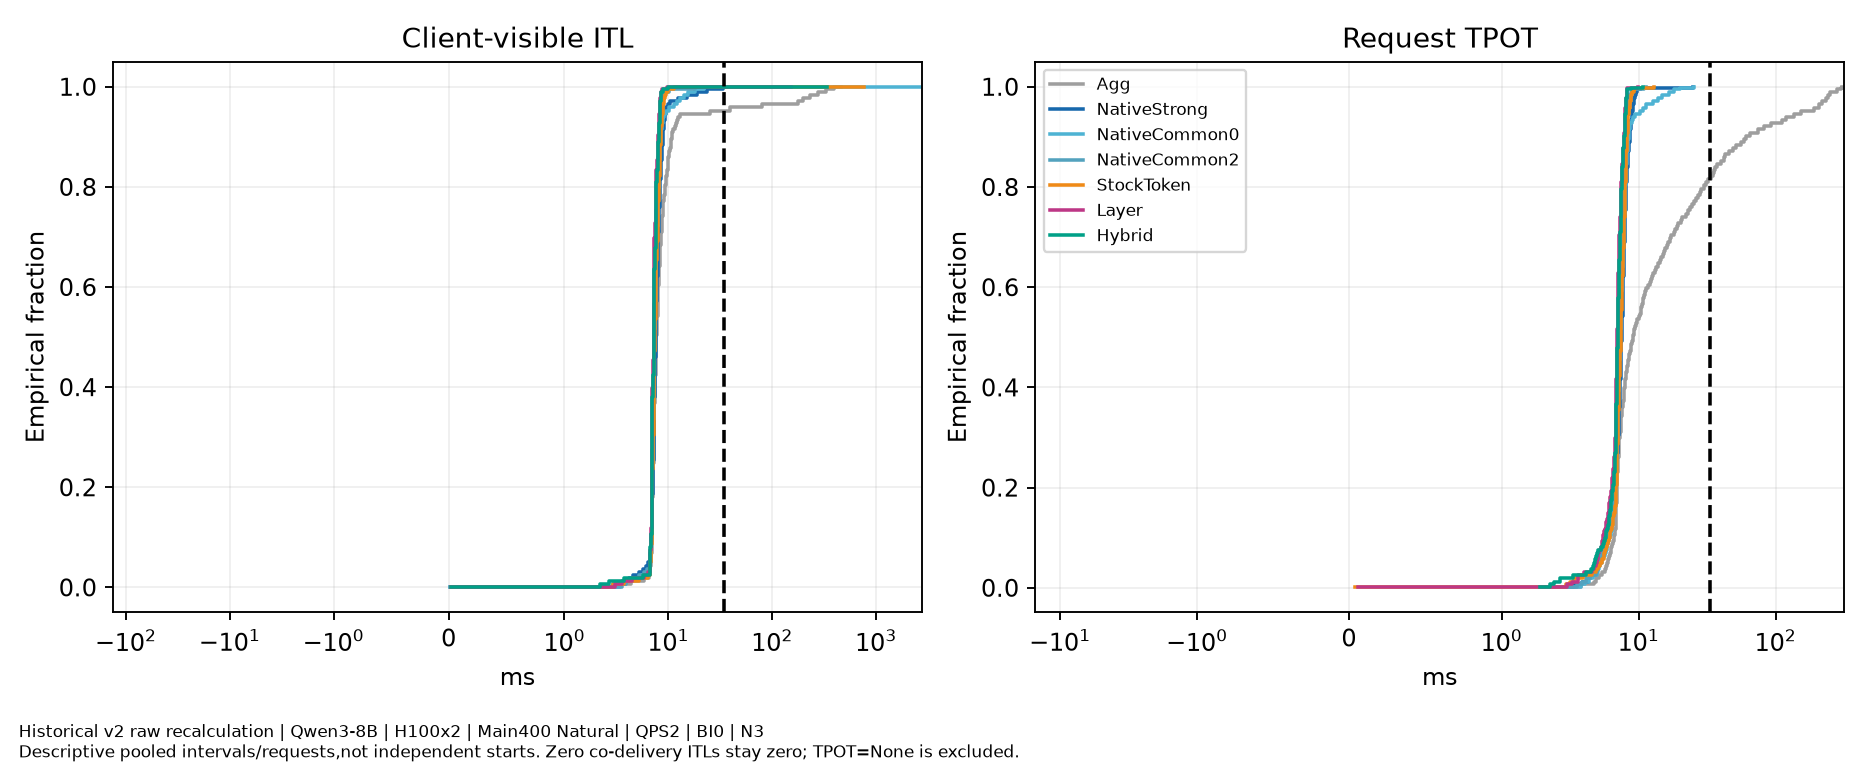

The file beside this chart, header and first rows:
family, QPS, requests_per_start, independent_starts, model_revision, dataset_SHA256, numerical_mode, B, S, KV_GiB_per_GPU, KV_block_tokens, client_scope, throughput_scope, source_and_GPU_metadata, evidence, method, metric, ms, CDF, observations
Historical_Main400_Natural, 2.0, 400, 3, b968826d9c46dd6066d109eabc6255188de91218, 0845a0e44f001acf55dfd16407dc05e80dc56103…, BI0, 8192, 1024, 42, 128, Coordinator delivery,not HTTP, Output-only finite cohort,not sustainabl…, metrics_per_start.csv and request_slo_fa…, HISTORICAL_RAW_RECALCULATION, Agg, ITL, 0.01274, 1.47597118904239e-05, 67752
Historical_Main400_Natural, 2.0, 400, 3, b968826d9c46dd6066d109eabc6255188de91218, 0845a0e44f001acf55dfd16407dc05e80dc56103…, BI0, 8192, 1024, 42, 128, Coordinator delivery,not HTTP, Output-only finite cohort,not sustainabl…, metrics_per_start.csv and request_slo_fa…, HISTORICAL_RAW_RECALCULATION, Agg, ITL, 3.16, 0.006229, 67752
Historical_Main400_Natural, 2.0, 400, 3, b968826d9c46dd6066d109eabc6255188de91218, 0845a0e44f001acf55dfd16407dc05e80dc56103…, BI0, 8192, 1024, 42, 128, Coordinator delivery,not HTTP, Output-only finite cohort,not sustainabl…, metrics_per_start.csv and request_slo_fa…, HISTORICAL_RAW_RECALCULATION, Agg, ITL, 4.348, 0.01246, 67752
Historical_Main400_Natural, 2.0, 400, 3, b968826d9c46dd6066d109eabc6255188de91218, 0845a0e44f001acf55dfd16407dc05e80dc56103…, BI0, 8192, 1024, 42, 128, Coordinator delivery,not HTTP, Output-only finite cohort,not sustainabl…, metrics_per_start.csv and request_slo_fa…, HISTORICAL_RAW_RECALCULATION, Agg, ITL, 5.777, 0.01869, 67752
Historical_Main400_Natural, 2.0, 400, 3, b968826d9c46dd6066d109eabc6255188de91218, 0845a0e44f001acf55dfd16407dc05e80dc56103…, BI0, 8192, 1024, 42, 128, Coordinator delivery,not HTTP, Output-only finite cohort,not sustainabl…, metrics_per_start.csv and request_slo_fa…, HISTORICAL_RAW_RECALCULATION, Agg, ITL, 6.462, 0.02491, 67752
Historical_Main400_Natural, 2.0, 400, 3, b968826d9c46dd6066d109eabc6255188de91218, 0845a0e44f001acf55dfd16407dc05e80dc56103…, BI0, 8192, 1024, 42, 128, Coordinator delivery,not HTTP, Output-only finite cohort,not sustainabl…, metrics_per_start.csv and request_slo_fa…, HISTORICAL_RAW_RECALCULATION, Agg, ITL, 6.65, 0.03114, 67752
Historical_Main400_Natural, 2.0, 400, 3, b968826d9c46dd6066d109eabc6255188de91218, 0845a0e44f001acf55dfd16407dc05e80dc56103…, BI0, 8192, 1024, 42, 128, Coordinator delivery,not HTTP, Output-only finite cohort,not sustainabl…, metrics_per_start.csv and request_slo_fa…, HISTORICAL_RAW_RECALCULATION, Agg, ITL, 6.688, 0.03737, 67752
Historical_Main400_Natural, 2.0, 400, 3, b968826d9c46dd6066d109eabc6255188de91218, 0845a0e44f001acf55dfd16407dc05e80dc56103…, BI0, 8192, 1024, 42, 128, Coordinator delivery,not HTTP, Output-only finite cohort,not sustainabl…, metrics_per_start.csv and request_slo_fa…, HISTORICAL_RAW_RECALCULATION, Agg, ITL, 6.723, 0.04359, 67752
Historical_Main400_Natural, 2.0, 400, 3, b968826d9c46dd6066d109eabc6255188de91218, 0845a0e44f001acf55dfd16407dc05e80dc56103…, BI0, 8192, 1024, 42, 128, Coordinator delivery,not HTTP, Output-only finite cohort,not sustainabl…, metrics_per_start.csv and request_slo_fa…, HISTORICAL_RAW_RECALCULATION, Agg, ITL, 6.752, 0.04981, 67752
Historical_Main400_Natural, 2.0, 400, 3, b968826d9c46dd6066d109eabc6255188de91218, 0845a0e44f001acf55dfd16407dc05e80dc56103…, BI0, 8192, 1024, 42, 128, Coordinator delivery,not HTTP, Output-only finite cohort,not sustainabl…, metrics_per_start.csv and request_slo_fa…, HISTORICAL_RAW_RECALCULATION, Agg, ITL, 6.793, 0.05604, 67752
Historical_Main400_Natural, 2.0, 400, 3, b968826d9c46dd6066d109eabc6255188de91218, 0845a0e44f001acf55dfd16407dc05e80dc56103…, BI0, 8192, 1024, 42, 128, Coordinator delivery,not HTTP, Output-only finite cohort,not sustainabl…, metrics_per_start.csv and request_slo_fa…, HISTORICAL_RAW_RECALCULATION, Agg, ITL, 6.831, 0.06227, 67752
Historical_Main400_Natural, 2.0, 400, 3, b968826d9c46dd6066d109eabc6255188de91218, 0845a0e44f001acf55dfd16407dc05e80dc56103…, BI0, 8192, 1024, 42, 128, Coordinator delivery,not HTTP, Output-only finite cohort,not sustainabl…, metrics_per_start.csv and request_slo_fa…, HISTORICAL_RAW_RECALCULATION, Agg, ITL, 6.861, 0.0685, 67752
Historical_Main400_Natural, 2.0, 400, 3, b968826d9c46dd6066d109eabc6255188de91218, 0845a0e44f001acf55dfd16407dc05e80dc56103…, BI0, 8192, 1024, 42, 128, Coordinator delivery,not HTTP, Output-only finite cohort,not sustainabl…, metrics_per_start.csv and request_slo_fa…, HISTORICAL_RAW_RECALCULATION, Agg, ITL, 6.89, 0.07473, 67752
Historical_Main400_Natural, 2.0, 400, 3, b968826d9c46dd6066d109eabc6255188de91218, 0845a0e44f001acf55dfd16407dc05e80dc56103…, BI0, 8192, 1024, 42, 128, Coordinator delivery,not HTTP, Output-only finite cohort,not sustainabl…, metrics_per_start.csv and request_slo_fa…, HISTORICAL_RAW_RECALCULATION, Agg, ITL, 6.915, 0.08094, 67752
Historical_Main400_Natural, 2.0, 400, 3, b968826d9c46dd6066d109eabc6255188de91218, 0845a0e44f001acf55dfd16407dc05e80dc56103…, BI0, 8192, 1024, 42, 128, Coordinator delivery,not HTTP, Output-only finite cohort,not sustainabl…, metrics_per_start.csv and request_slo_fa…, HISTORICAL_RAW_RECALCULATION, Agg, ITL, 6.928, 0.08717, 67752
Historical_Main400_Natural, 2.0, 400, 3, b968826d9c46dd6066d109eabc6255188de91218, 0845a0e44f001acf55dfd16407dc05e80dc56103…, BI0, 8192, 1024, 42, 128, Coordinator delivery,not HTTP, Output-only finite cohort,not sustainabl…, metrics_per_start.csv and request_slo_fa…, HISTORICAL_RAW_RECALCULATION, Agg, ITL, 6.937, 0.0934, 67752
Historical_Main400_Natural, 2.0, 400, 3, b968826d9c46dd6066d109eabc6255188de91218, 0845a0e44f001acf55dfd16407dc05e80dc56103…, BI0, 8192, 1024, 42, 128, Coordinator delivery,not HTTP, Output-only finite cohort,not sustainabl…, metrics_per_start.csv and request_slo_fa…, HISTORICAL_RAW_RECALCULATION, Agg, ITL, 6.945, 0.09963, 67752
Historical_Main400_Natural, 2.0, 400, 3, b968826d9c46dd6066d109eabc6255188de91218, 0845a0e44f001acf55dfd16407dc05e80dc56103…, BI0, 8192, 1024, 42, 128, Coordinator delivery,not HTTP, Output-only finite cohort,not sustainabl…, metrics_per_start.csv and request_slo_fa…, HISTORICAL_RAW_RECALCULATION, Agg, ITL, 6.952, 0.1059, 67752
Historical_Main400_Natural, 2.0, 400, 3, b968826d9c46dd6066d109eabc6255188de91218, 0845a0e44f001acf55dfd16407dc05e80dc56103…, BI0, 8192, 1024, 42, 128, Coordinator delivery,not HTTP, Output-only finite cohort,not sustainabl…, metrics_per_start.csv and request_slo_fa…, HISTORICAL_RAW_RECALCULATION, Agg, ITL, 6.957, 0.1121, 67752
Historical_Main400_Natural, 2.0, 400, 3, b968826d9c46dd6066d109eabc6255188de91218, 0845a0e44f001acf55dfd16407dc05e80dc56103…, BI0, 8192, 1024, 42, 128, Coordinator delivery,not HTTP, Output-only finite cohort,not sustainabl…, metrics_per_start.csv and request_slo_fa…, HISTORICAL_RAW_RECALCULATION, Agg, ITL, 6.963, 0.1183, 67752
Historical_Main400_Natural, 2.0, 400, 3, b968826d9c46dd6066d109eabc6255188de91218, 0845a0e44f001acf55dfd16407dc05e80dc56103…, BI0, 8192, 1024, 42, 128, Coordinator delivery,not HTTP, Output-only finite cohort,not sustainabl…, metrics_per_start.csv and request_slo_fa…, HISTORICAL_RAW_RECALCULATION, Agg, ITL, 6.968, 0.1245, 67752
Historical_Main400_Natural, 2.0, 400, 3, b968826d9c46dd6066d109eabc6255188de91218, 0845a0e44f001acf55dfd16407dc05e80dc56103…, BI0, 8192, 1024, 42, 128, Coordinator delivery,not HTTP, Output-only finite cohort,not sustainabl…, metrics_per_start.csv and request_slo_fa…, HISTORICAL_RAW_RECALCULATION, Agg, ITL, 6.973, 0.1308, 67752
Historical_Main400_Natural, 2.0, 400, 3, b968826d9c46dd6066d109eabc6255188de91218, 0845a0e44f001acf55dfd16407dc05e80dc56103…, BI0, 8192, 1024, 42, 128, Coordinator delivery,not HTTP, Output-only finite cohort,not sustainabl…, metrics_per_start.csv and request_slo_fa…, HISTORICAL_RAW_RECALCULATION, Agg, ITL, 6.979, 0.137, 67752
Historical_Main400_Natural, 2.0, 400, 3, b968826d9c46dd6066d109eabc6255188de91218, 0845a0e44f001acf55dfd16407dc05e80dc56103…, BI0, 8192, 1024, 42, 128, Coordinator delivery,not HTTP, Output-only finite cohort,not sustainabl…, metrics_per_start.csv and request_slo_fa…, HISTORICAL_RAW_RECALCULATION, Agg, ITL, 6.985, 0.1432, 67752
Historical_Main400_Natural, 2.0, 400, 3, b968826d9c46dd6066d109eabc6255188de91218, 0845a0e44f001acf55dfd16407dc05e80dc56103…, BI0, 8192, 1024, 42, 128, Coordinator delivery,not HTTP, Output-only finite cohort,not sustainabl…, metrics_per_start.csv and request_slo_fa…, HISTORICAL_RAW_RECALCULATION, Agg, ITL, 6.993, 0.1494, 67752
Historical_Main400_Natural, 2.0, 400, 3, b968826d9c46dd6066d109eabc6255188de91218, 0845a0e44f001acf55dfd16407dc05e80dc56103…, BI0, 8192, 1024, 42, 128, Coordinator delivery,not HTTP, Output-only finite cohort,not sustainabl…, metrics_per_start.csv and request_slo_fa…, HISTORICAL_RAW_RECALCULATION, Agg, ITL, 7, 0.1557, 67752
Historical_Main400_Natural, 2.0, 400, 3, b968826d9c46dd6066d109eabc6255188de91218, 0845a0e44f001acf55dfd16407dc05e80dc56103…, BI0, 8192, 1024, 42, 128, Coordinator delivery,not HTTP, Output-only finite cohort,not sustainabl…, metrics_per_start.csv and request_slo_fa…, HISTORICAL_RAW_RECALCULATION, Agg, ITL, 7.008, 0.1619, 67752
Historical_Main400_Natural, 2.0, 400, 3, b968826d9c46dd6066d109eabc6255188de91218, 0845a0e44f001acf55dfd16407dc05e80dc56103…, BI0, 8192, 1024, 42, 128, Coordinator delivery,not HTTP, Output-only finite cohort,not sustainabl…, metrics_per_start.csv and request_slo_fa…, HISTORICAL_RAW_RECALCULATION, Agg, ITL, 7.016, 0.1681, 67752
Historical_Main400_Natural, 2.0, 400, 3, b968826d9c46dd6066d109eabc6255188de91218, 0845a0e44f001acf55dfd16407dc05e80dc56103…, BI0, 8192, 1024, 42, 128, Coordinator delivery,not HTTP, Output-only finite cohort,not sustainabl…, metrics_per_start.csv and request_slo_fa…, HISTORICAL_RAW_RECALCULATION, Agg, ITL, 7.025, 0.1743, 67752
Historical_Main400_Natural, 2.0, 400, 3, b968826d9c46dd6066d109eabc6255188de91218, 0845a0e44f001acf55dfd16407dc05e80dc56103…, BI0, 8192, 1024, 42, 128, Coordinator delivery,not HTTP, Output-only finite cohort,not sustainabl…, metrics_per_start.csv and request_slo_fa…, HISTORICAL_RAW_RECALCULATION, Agg, ITL, 7.034, 0.1806, 67752
Historical_Main400_Natural, 2.0, 400, 3, b968826d9c46dd6066d109eabc6255188de91218, 0845a0e44f001acf55dfd16407dc05e80dc56103…, BI0, 8192, 1024, 42, 128, Coordinator delivery,not HTTP, Output-only finite cohort,not sustainabl…, metrics_per_start.csv and request_slo_fa…, HISTORICAL_RAW_RECALCULATION, Agg, ITL, 7.043, 0.1868, 67752
Historical_Main400_Natural, 2.0, 400, 3, b968826d9c46dd6066d109eabc6255188de91218, 0845a0e44f001acf55dfd16407dc05e80dc56103…, BI0, 8192, 1024, 42, 128, Coordinator delivery,not HTTP, Output-only finite cohort,not sustainabl…, metrics_per_start.csv and request_slo_fa…, HISTORICAL_RAW_RECALCULATION, Agg, ITL, 7.051, 0.193, 67752
Historical_Main400_Natural, 2.0, 400, 3, b968826d9c46dd6066d109eabc6255188de91218, 0845a0e44f001acf55dfd16407dc05e80dc56103…, BI0, 8192, 1024, 42, 128, Coordinator delivery,not HTTP, Output-only finite cohort,not sustainabl…, metrics_per_start.csv and request_slo_fa…, HISTORICAL_RAW_RECALCULATION, Agg, ITL, 7.061, 0.1993, 67752
Historical_Main400_Natural, 2.0, 400, 3, b968826d9c46dd6066d109eabc6255188de91218, 0845a0e44f001acf55dfd16407dc05e80dc56103…, BI0, 8192, 1024, 42, 128, Coordinator delivery,not HTTP, Output-only finite cohort,not sustainabl…, metrics_per_start.csv and request_slo_fa…, HISTORICAL_RAW_RECALCULATION, Agg, ITL, 7.074, 0.2055, 67752
Historical_Main400_Natural, 2.0, 400, 3, b968826d9c46dd6066d109eabc6255188de91218, 0845a0e44f001acf55dfd16407dc05e80dc56103…, BI0, 8192, 1024, 42, 128, Coordinator delivery,not HTTP, Output-only finite cohort,not sustainabl…, metrics_per_start.csv and request_slo_fa…, HISTORICAL_RAW_RECALCULATION, Agg, ITL, 7.087, 0.2117, 67752
Historical_Main400_Natural, 2.0, 400, 3, b968826d9c46dd6066d109eabc6255188de91218, 0845a0e44f001acf55dfd16407dc05e80dc56103…, BI0, 8192, 1024, 42, 128, Coordinator delivery,not HTTP, Output-only finite cohort,not sustainabl…, metrics_per_start.csv and request_slo_fa…, HISTORICAL_RAW_RECALCULATION, Agg, ITL, 7.103, 0.2179, 67752
Historical_Main400_Natural, 2.0, 400, 3, b968826d9c46dd6066d109eabc6255188de91218, 0845a0e44f001acf55dfd16407dc05e80dc56103…, BI0, 8192, 1024, 42, 128, Coordinator delivery,not HTTP, Output-only finite cohort,not sustainabl…, metrics_per_start.csv and request_slo_fa…, HISTORICAL_RAW_RECALCULATION, Agg, ITL, 7.122, 0.2242, 67752
Historical_Main400_Natural, 2.0, 400, 3, b968826d9c46dd6066d109eabc6255188de91218, 0845a0e44f001acf55dfd16407dc05e80dc56103…, BI0, 8192, 1024, 42, 128, Coordinator delivery,not HTTP, Output-only finite cohort,not sustainabl…, metrics_per_start.csv and request_slo_fa…, HISTORICAL_RAW_RECALCULATION, Agg, ITL, 7.138, 0.2304, 67752
Historical_Main400_Natural, 2.0, 400, 3, b968826d9c46dd6066d109eabc6255188de91218, 0845a0e44f001acf55dfd16407dc05e80dc56103…, BI0, 8192, 1024, 42, 128, Coordinator delivery,not HTTP, Output-only finite cohort,not sustainabl…, metrics_per_start.csv and request_slo_fa…, HISTORICAL_RAW_RECALCULATION, Agg, ITL, 7.154, 0.2366, 67752
Historical_Main400_Natural, 2.0, 400, 3, b968826d9c46dd6066d109eabc6255188de91218, 0845a0e44f001acf55dfd16407dc05e80dc56103…, BI0, 8192, 1024, 42, 128, Coordinator delivery,not HTTP, Output-only finite cohort,not sustainabl…, metrics_per_start.csv and request_slo_fa…, HISTORICAL_RAW_RECALCULATION, Agg, ITL, 7.171, 0.2428, 67752
Historical_Main400_Natural, 2.0, 400, 3, b968826d9c46dd6066d109eabc6255188de91218, 0845a0e44f001acf55dfd16407dc05e80dc56103…, BI0, 8192, 1024, 42, 128, Coordinator delivery,not HTTP, Output-only finite cohort,not sustainabl…, metrics_per_start.csv and request_slo_fa…, HISTORICAL_RAW_RECALCULATION, Agg, ITL, 7.187, 0.2491, 67752
Historical_Main400_Natural, 2.0, 400, 3, b968826d9c46dd6066d109eabc6255188de91218, 0845a0e44f001acf55dfd16407dc05e80dc56103…, BI0, 8192, 1024, 42, 128, Coordinator delivery,not HTTP, Output-only finite cohort,not sustainabl…, metrics_per_start.csv and request_slo_fa…, HISTORICAL_RAW_RECALCULATION, Agg, ITL, 7.2, 0.2553, 67752
Historical_Main400_Natural, 2.0, 400, 3, b968826d9c46dd6066d109eabc6255188de91218, 0845a0e44f001acf55dfd16407dc05e80dc56103…, BI0, 8192, 1024, 42, 128, Coordinator delivery,not HTTP, Output-only finite cohort,not sustainabl…, metrics_per_start.csv and request_slo_fa…, HISTORICAL_RAW_RECALCULATION, Agg, ITL, 7.215, 0.2615, 67752
Historical_Main400_Natural, 2.0, 400, 3, b968826d9c46dd6066d109eabc6255188de91218, 0845a0e44f001acf55dfd16407dc05e80dc56103…, BI0, 8192, 1024, 42, 128, Coordinator delivery,not HTTP, Output-only finite cohort,not sustainabl…, metrics_per_start.csv and request_slo_fa…, HISTORICAL_RAW_RECALCULATION, Agg, ITL, 7.228, 0.2677, 67752
Historical_Main400_Natural, 2.0, 400, 3, b968826d9c46dd6066d109eabc6255188de91218, 0845a0e44f001acf55dfd16407dc05e80dc56103…, BI0, 8192, 1024, 42, 128, Coordinator delivery,not HTTP, Output-only finite cohort,not sustainabl…, metrics_per_start.csv and request_slo_fa…, HISTORICAL_RAW_RECALCULATION, Agg, ITL, 7.239, 0.274, 67752
Historical_Main400_Natural, 2.0, 400, 3, b968826d9c46dd6066d109eabc6255188de91218, 0845a0e44f001acf55dfd16407dc05e80dc56103…, BI0, 8192, 1024, 42, 128, Coordinator delivery,not HTTP, Output-only finite cohort,not sustainabl…, metrics_per_start.csv and request_slo_fa…, HISTORICAL_RAW_RECALCULATION, Agg, ITL, 7.248, 0.2802, 67752
Historical_Main400_Natural, 2.0, 400, 3, b968826d9c46dd6066d109eabc6255188de91218, 0845a0e44f001acf55dfd16407dc05e80dc56103…, BI0, 8192, 1024, 42, 128, Coordinator delivery,not HTTP, Output-only finite cohort,not sustainabl…, metrics_per_start.csv and request_slo_fa…, HISTORICAL_RAW_RECALCULATION, Agg, ITL, 7.255, 0.2864, 67752
Historical_Main400_Natural, 2.0, 400, 3, b968826d9c46dd6066d109eabc6255188de91218, 0845a0e44f001acf55dfd16407dc05e80dc56103…, BI0, 8192, 1024, 42, 128, Coordinator delivery,not HTTP, Output-only finite cohort,not sustainabl…, metrics_per_start.csv and request_slo_fa…, HISTORICAL_RAW_RECALCULATION, Agg, ITL, 7.262, 0.2926, 67752
Historical_Main400_Natural, 2.0, 400, 3, b968826d9c46dd6066d109eabc6255188de91218, 0845a0e44f001acf55dfd16407dc05e80dc56103…, BI0, 8192, 1024, 42, 128, Coordinator delivery,not HTTP, Output-only finite cohort,not sustainabl…, metrics_per_start.csv and request_slo_fa…, HISTORICAL_RAW_RECALCULATION, Agg, ITL, 7.268, 0.2989, 67752
Historical_Main400_Natural, 2.0, 400, 3, b968826d9c46dd6066d109eabc6255188de91218, 0845a0e44f001acf55dfd16407dc05e80dc56103…, BI0, 8192, 1024, 42, 128, Coordinator delivery,not HTTP, Output-only finite cohort,not sustainabl…, metrics_per_start.csv and request_slo_fa…, HISTORICAL_RAW_RECALCULATION, Agg, ITL, 7.273, 0.3051, 67752
Historical_Main400_Natural, 2.0, 400, 3, b968826d9c46dd6066d109eabc6255188de91218, 0845a0e44f001acf55dfd16407dc05e80dc56103…, BI0, 8192, 1024, 42, 128, Coordinator delivery,not HTTP, Output-only finite cohort,not sustainabl…, metrics_per_start.csv and request_slo_fa…, HISTORICAL_RAW_RECALCULATION, Agg, ITL, 7.279, 0.3113, 67752
Historical_Main400_Natural, 2.0, 400, 3, b968826d9c46dd6066d109eabc6255188de91218, 0845a0e44f001acf55dfd16407dc05e80dc56103…, BI0, 8192, 1024, 42, 128, Coordinator delivery,not HTTP, Output-only finite cohort,not sustainabl…, metrics_per_start.csv and request_slo_fa…, HISTORICAL_RAW_RECALCULATION, Agg, ITL, 7.284, 0.3176, 67752
Historical_Main400_Natural, 2.0, 400, 3, b968826d9c46dd6066d109eabc6255188de91218, 0845a0e44f001acf55dfd16407dc05e80dc56103…, BI0, 8192, 1024, 42, 128, Coordinator delivery,not HTTP, Output-only finite cohort,not sustainabl…, metrics_per_start.csv and request_slo_fa…, HISTORICAL_RAW_RECALCULATION, Agg, ITL, 7.289, 0.3238, 67752
Historical_Main400_Natural, 2.0, 400, 3, b968826d9c46dd6066d109eabc6255188de91218, 0845a0e44f001acf55dfd16407dc05e80dc56103…, BI0, 8192, 1024, 42, 128, Coordinator delivery,not HTTP, Output-only finite cohort,not sustainabl…, metrics_per_start.csv and request_slo_fa…, HISTORICAL_RAW_RECALCULATION, Agg, ITL, 7.296, 0.33, 67752
Historical_Main400_Natural, 2.0, 400, 3, b968826d9c46dd6066d109eabc6255188de91218, 0845a0e44f001acf55dfd16407dc05e80dc56103…, BI0, 8192, 1024, 42, 128, Coordinator delivery,not HTTP, Output-only finite cohort,not sustainabl…, metrics_per_start.csv and request_slo_fa…, HISTORICAL_RAW_RECALCULATION, Agg, ITL, 7.302, 0.3362, 67752
Historical_Main400_Natural, 2.0, 400, 3, b968826d9c46dd6066d109eabc6255188de91218, 0845a0e44f001acf55dfd16407dc05e80dc56103…, BI0, 8192, 1024, 42, 128, Coordinator delivery,not HTTP, Output-only finite cohort,not sustainabl…, metrics_per_start.csv and request_slo_fa…, HISTORICAL_RAW_RECALCULATION, Agg, ITL, 7.309, 0.3425, 67752
Historical_Main400_Natural, 2.0, 400, 3, b968826d9c46dd6066d109eabc6255188de91218, 0845a0e44f001acf55dfd16407dc05e80dc56103…, BI0, 8192, 1024, 42, 128, Coordinator delivery,not HTTP, Output-only finite cohort,not sustainabl…, metrics_per_start.csv and request_slo_fa…, HISTORICAL_RAW_RECALCULATION, Agg, ITL, 7.318, 0.3487, 67752
Historical_Main400_Natural, 2.0, 400, 3, b968826d9c46dd6066d109eabc6255188de91218, 0845a0e44f001acf55dfd16407dc05e80dc56103…, BI0, 8192, 1024, 42, 128, Coordinator delivery,not HTTP, Output-only finite cohort,not sustainabl…, metrics_per_start.csv and request_slo_fa…, HISTORICAL_RAW_RECALCULATION, Agg, ITL, 7.328, 0.3549, 67752
Historical_Main400_Natural, 2.0, 400, 3, b968826d9c46dd6066d109eabc6255188de91218, 0845a0e44f001acf55dfd16407dc05e80dc56103…, BI0, 8192, 1024, 42, 128, Coordinator delivery,not HTTP, Output-only finite cohort,not sustainabl…, metrics_per_start.csv and request_slo_fa…, HISTORICAL_RAW_RECALCULATION, Agg, ITL, 7.338, 0.3611, 67752
Historical_Main400_Natural, 2.0, 400, 3, b968826d9c46dd6066d109eabc6255188de91218, 0845a0e44f001acf55dfd16407dc05e80dc56103…, BI0, 8192, 1024, 42, 128, Coordinator delivery,not HTTP, Output-only finite cohort,not sustainabl…, metrics_per_start.csv and request_slo_fa…, HISTORICAL_RAW_RECALCULATION, Agg, ITL, 7.348, 0.3674, 67752
... 2,222 more rows
